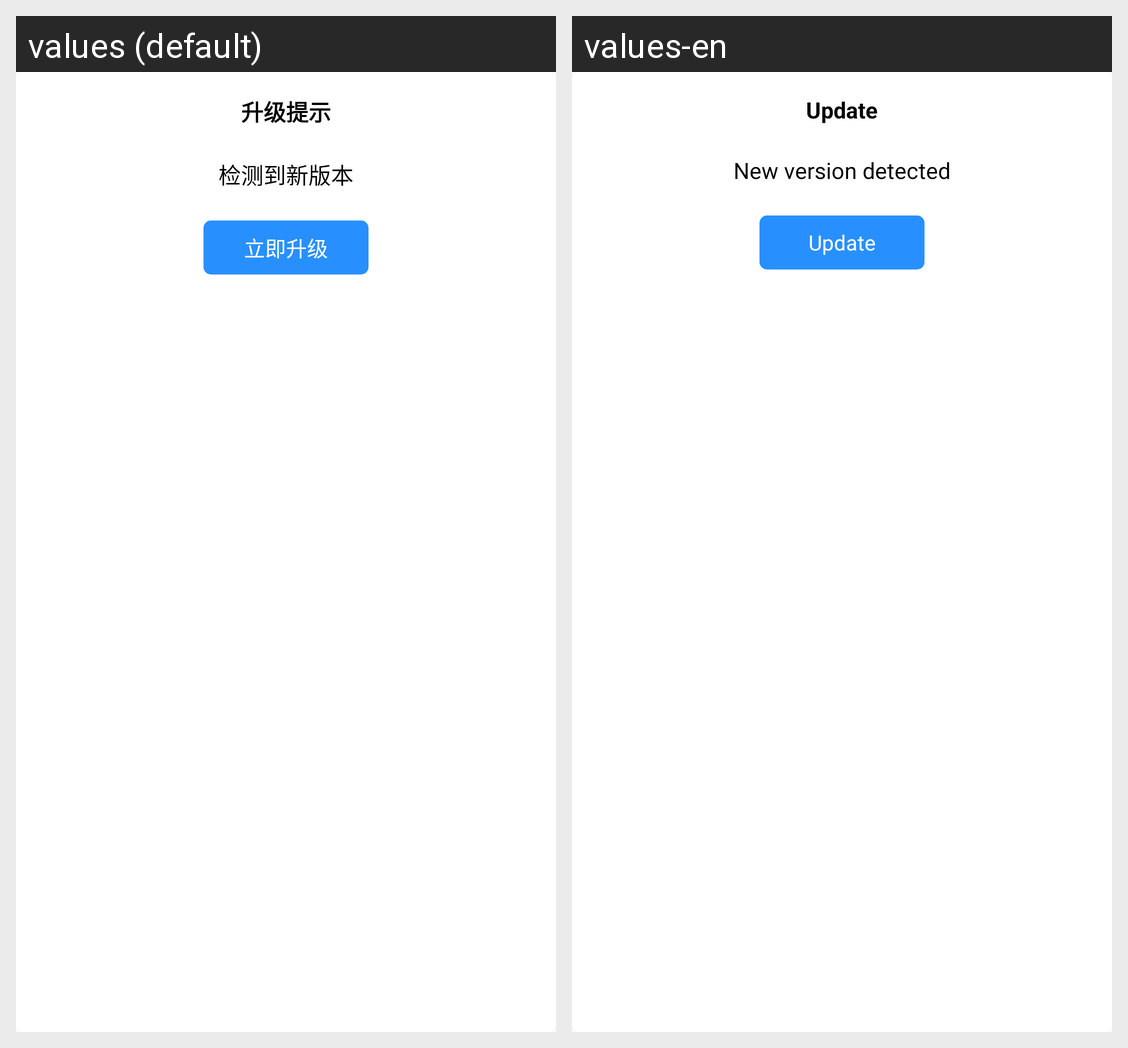

For this localized Android screen grid, give each drawn string resource with its value in every locale shown.
Android screen res/layout/layout_dialog_upgrade.xml rendered under 2 locales, left to right: values (default), values-en. Device: Nexus 5 (rendered at 1080×1920; each locale shown at half size, 540×960, under a caption strip naming it); theme AppTheme.
Strings drawn on this screen, with the default value and each locale's value (text and hints the layout hard-codes, and strings that could not be matched under every locale, appear in the picture but are not listed):

dialog_title_update
  values: 升级提示
  values-en: Update

dialog_content_has_new_version
  values: 检测到新版本
  values-en: New version detected

dialog_btn_update
  values: 立即升级
  values-en: Update
